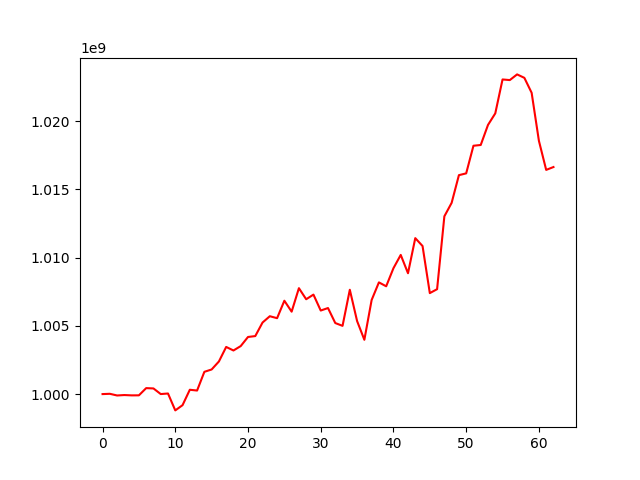

The table this chart was drawn from, first rows:
, 0
0, 1000000000
1, 1000021305
2, 999898199
3, 999929948
4, 999905975
5, 999909099
6, 1000438127
7, 1000414227
8, 1000002177
9, 1000043337
10, 998804558
11, 999188556
12, 1000317516
13, 1000260419
14, 1001632525
15, 1001804686
16, 1002390362
17, 1003455910
18, 1003196247
19, 1003519624
20, 1004186111
21, 1004252179
22, 1005245132
23, 1005707467
24, 1005563978
25, 1006843606
26, 1006041040
27, 1007763425
28, 1006952204
29, 1007291828
30, 1006124726
31, 1006307056
32, 1005207733
33, 1005001567
34, 1007647144
35, 1005354062
36, 1003980206
37, 1006896027
38, 1008187559
39, 1007901566
40, 1009227536
41, 1010201473
42, 1008858706
43, 1011431080
44, 1010853463
45, 1007402102
46, 1007689496
47, 1013030286
48, 1014017511
49, 1016047475
50, 1016178337
51, 1018203186
52, 1018258849
53, 1019729312
54, 1020575477
55, 1023062154
56, 1023016574
57, 1023432857
58, 1023180347
59, 1022085940
... 3 more rows
